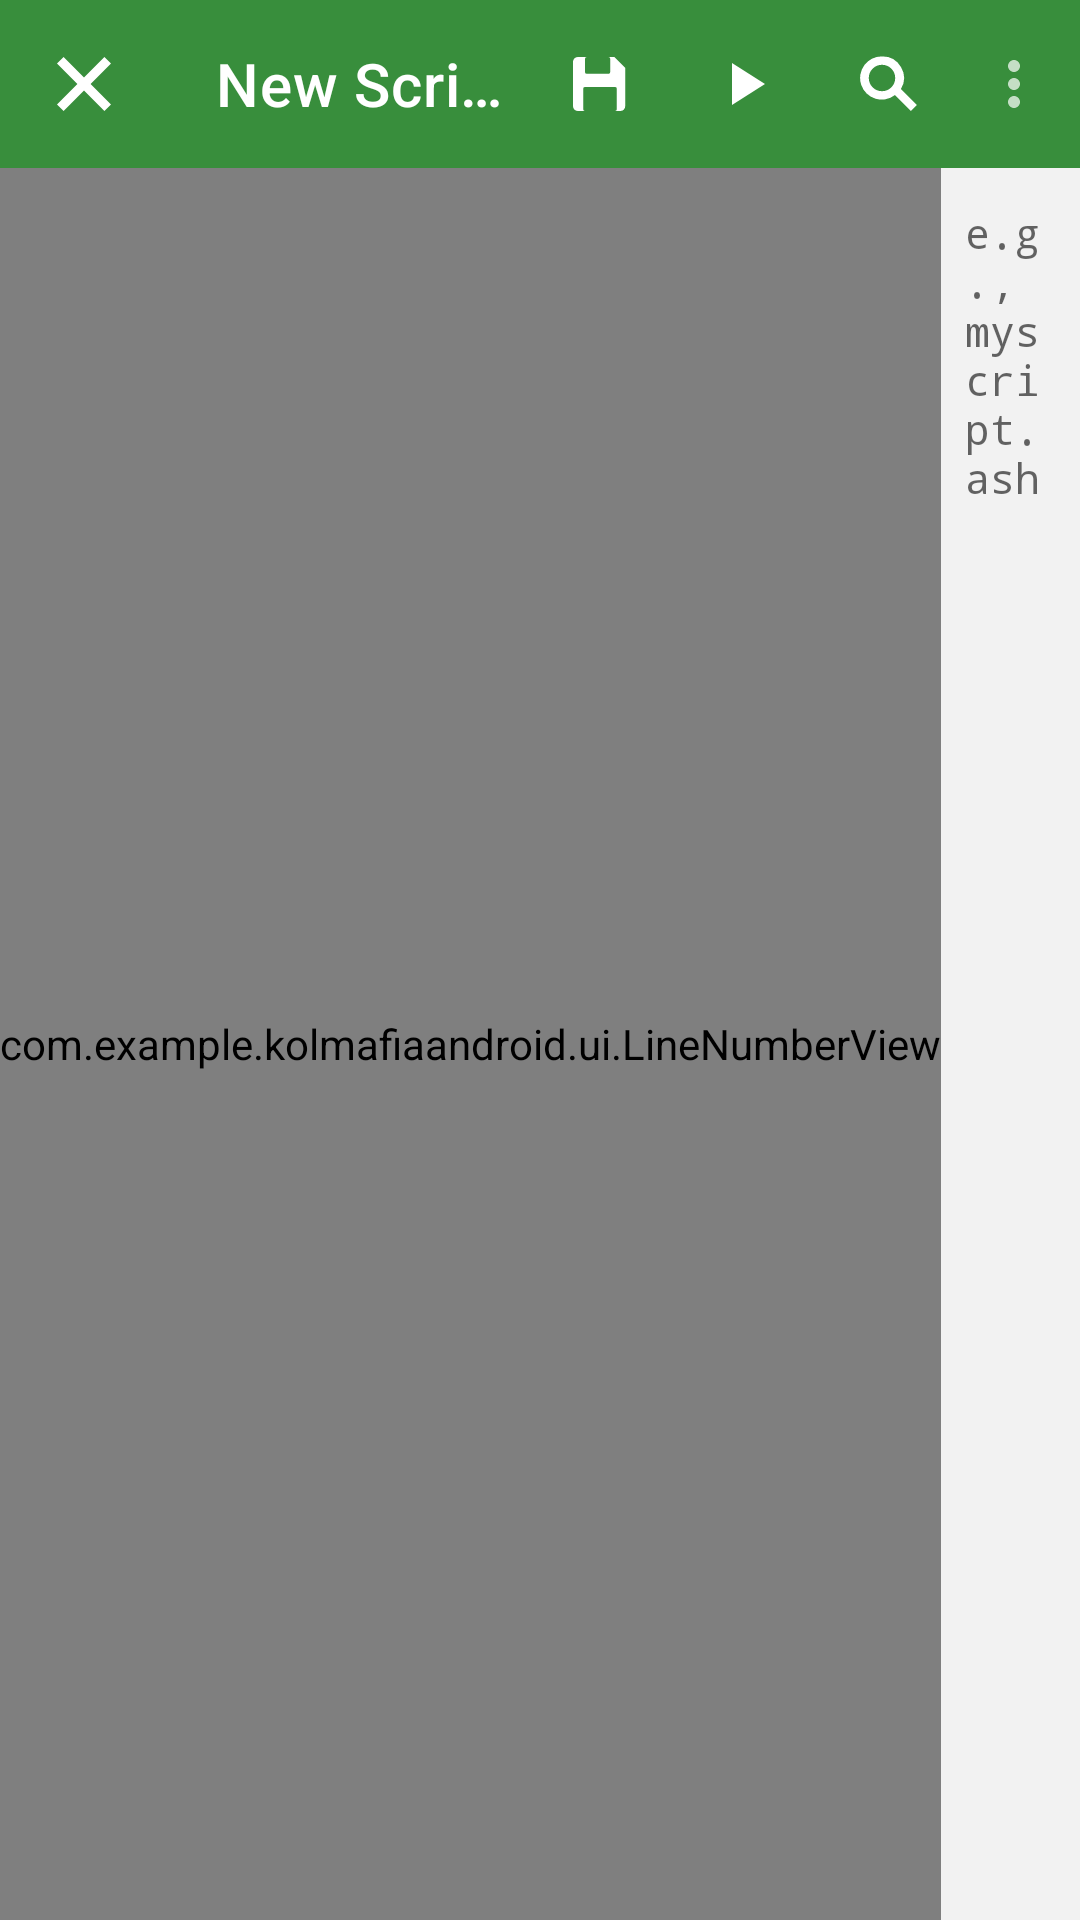

Write the Android layout XML for this screen, with the resource values it uses.
<!-- AndroidManifest.xml: application theme Theme.Kolmob -->
<!-- res/layout/fragment_script_editor.xml -->
<?xml version="1.0" encoding="utf-8"?>
<LinearLayout
    xmlns:android="http://schemas.android.com/apk/res/android"
    xmlns:app="http://schemas.android.com/apk/res-auto"
    android:layout_width="match_parent"
    android:layout_height="match_parent"
    android:orientation="vertical"
    android:background="@color/colorBackground">

    <com.google.android.material.appbar.AppBarLayout
        android:layout_width="match_parent"
        android:layout_height="wrap_content"
        android:theme="@style/Theme.MaterialComponents.NoActionBar"
        android:background="@color/colorPrimaryVariant">

        <com.google.android.material.appbar.MaterialToolbar
            android:id="@+id/editor_toolbar"
            android:layout_width="match_parent"
            android:layout_height="?attr/actionBarSize"
            android:background="@color/colorPrimaryVariant"
            app:navigationIcon="@drawable/ic_close"
            app:navigationIconTint="@android:color/white"
            app:title="@string/scripts_new"
            app:titleTextColor="@android:color/white"
            app:menu="@menu/editor_menu" />

    </com.google.android.material.appbar.AppBarLayout>

    
    <LinearLayout
        android:id="@+id/find_bar"
        android:layout_width="match_parent"
        android:layout_height="wrap_content"
        android:orientation="horizontal"
        android:padding="8dp"
        android:background="@color/colorSurface"
        android:visibility="gone">

        <TextView
            android:layout_width="wrap_content"
            android:layout_height="wrap_content"
            android:text="Find:"
            android:textColor="@color/colorOnSurface"
            android:textSize="14sp"
            android:paddingEnd="8dp" />

        <EditText
            android:id="@+id/find_input"
            android:layout_width="0dp"
            android:layout_height="wrap_content"
            android:layout_weight="1"
            android:hint="Search..."
            android:textColor="@color/colorOnSurface"
            android:textColorHint="@color/bottom_nav_inactive"
            android:textSize="14sp"
            android:background="@drawable/bg_search_input"
            android:padding="8dp" />

        <Button
            android:id="@+id/find_prev"
            android:layout_width="wrap_content"
            android:layout_height="wrap_content"
            android:text="▲"
            android:textSize="12sp"
            android:paddingHorizontal="12dp"
            android:paddingVertical="4dp"
            android:layout_marginStart="4dp" />

        <Button
            android:id="@+id/find_next"
            android:layout_width="wrap_content"
            android:layout_height="wrap_content"
            android:text="▼"
            android:textSize="12sp"
            android:paddingHorizontal="12dp"
            android:paddingVertical="4dp"
            android:layout_marginStart="4dp" />

        <Button
            android:id="@+id/find_close"
            android:layout_width="wrap_content"
            android:layout_height="wrap_content"
            android:text="✕"
            android:textSize="12sp"
            android:paddingHorizontal="12dp"
            android:paddingVertical="4dp"
            android:layout_marginStart="4dp" />

    </LinearLayout>

    
    <LinearLayout
        android:layout_width="match_parent"
        android:layout_height="0dp"
        android:layout_weight="1"
        android:orientation="horizontal">

        <com.example.kolmafiaandroid.ui.LineNumberView
            android:id="@+id/line_numbers"
            android:layout_width="wrap_content"
            android:layout_height="match_parent"
            android:background="@color/colorPrimaryVariant"
            android:gravity="top" />

        <EditText
            android:id="@+id/script_input"
            android:layout_width="0dp"
            android:layout_height="match_parent"
            android:layout_weight="1"
            android:background="@null"
            android:paddingStart="8dp"
            android:paddingEnd="12dp"
            android:paddingTop="12dp"
            android:paddingBottom="12dp"
            android:fontFamily="monospace"
            android:textSize="14sp"
            android:textColor="@color/colorOnBackground"
            android:textColorHint="@color/bottom_nav_inactive"
            android:hint="@string/scripts_file_name_hint"
            android:inputType="textMultiLine"
            android:gravity="top|start"
            android:scrollbars="vertical"
            android:overScrollMode="always" />

    </LinearLayout>

</LinearLayout>
<!-- resources referenced by this layout -->
<resources>
  <color name="bottom_nav_inactive">#99000000</color>
  <color name="colorBackground">#F2F2F2</color>
  <color name="colorOnBackground">#1B1B1B</color>
  <color name="colorOnSurface">#1B1B1B</color>
  <color name="colorPrimaryVariant">#388E3C</color>
  <color name="colorSurface">#FFFFFF</color>
  <!-- drawable bg_search_input (drawable) -->
  <?xml version="1.0" encoding="utf-8"?>
  <shape xmlns:android="http://schemas.android.com/apk/res/android"
      android:shape="rectangle">
      <solid android:color="@color/colorBackground" />
      <corners android:radius="4dp" />
      <stroke android:width="1dp" android:color="@color/bottom_nav_inactive" />
  </shape>
  <!-- drawable ic_close (drawable) -->
  <vector xmlns:android="http://schemas.android.com/apk/res/android"
      android:width="24dp" android:height="24dp" android:viewportWidth="24" android:viewportHeight="24">
      <path android:fillColor="#FFFFFFFF" android:fillType="evenOdd" android:pathData="M5.2,3 L12,9.8 L18.8,3 L21,5.2 L14.2,12 L21,18.8 L18.8,21 L12,14.2 L5.2,21 L3,18.8 L9.8,12 L3,5.2 Z" />
  </vector>
  <string name="scripts_file_name_hint">e.g., myscript.ash</string>
  <string name="scripts_new">New Script</string>
  <style name="Theme.Kolmob" parent="Theme.MaterialComponents.DayNight.NoActionBar">
          <item name="colorPrimary">@color/colorPrimary</item>
          <item name="colorPrimaryVariant">@color/colorPrimaryVariant</item>
          <item name="colorSecondary">@color/colorSecondary</item>
          <item name="colorSurface">@color/colorSurface</item>
          <item name="colorOnSurface">@color/colorOnSurface</item>
          <item name="colorOnBackground">@color/colorOnBackground</item>
          <item name="colorOnPrimary">@color/colorOnPrimary</item>
          <item name="android:windowBackground">@color/colorBackground</item>
          <item name="android:colorBackground">@color/colorBackground</item>
          <item name="android:statusBarColor">@color/colorPrimaryVariant</item>
          <item name="android:navigationBarColor">@color/colorBackground</item>
          <item name="android:alertDialogTheme">@style/Kolmob.AlertDialog</item>
          <item name="materialAlertDialogTheme">@style/Kolmob.MaterialAlertDialog</item>
          <item name="bottomNavigationStyle">@style/Widget.Kolmob.BottomNavigationView</item>
      </style>
  <color name="colorPrimary">#4CAF50</color>
  <color name="colorSecondary">#FF9800</color>
  <color name="colorOnPrimary">#000000</color>
  <style name="Kolmob.AlertDialog" parent="Theme.MaterialComponents.DayNight.Dialog.Alert">
          <item name="android:windowSoftInputMode">stateVisible|adjustResize</item>
      </style>
  <style name="Kolmob.MaterialAlertDialog" parent="ThemeOverlay.MaterialComponents.MaterialAlertDialog">
          <item name="android:windowSoftInputMode">stateVisible|adjustResize</item>
      </style>
  <style name="Widget.Kolmob.BottomNavigationView" parent="Widget.MaterialComponents.BottomNavigationView">
          <item name="itemIconTint">@color/bottom_nav_item_color</item>
          <item name="itemTextColor">@color/bottom_nav_item_color</item>
          <item name="itemIconSize">24dp</item>
          <item name="itemTextAppearanceActive">@style/TextAppearance.Kolmob.BottomNavigationView.Active</item>
          <item name="itemTextAppearanceInactive">@style/TextAppearance.Kolmob.BottomNavigationView.Inactive</item>
      </style>
  <style name="TextAppearance.Kolmob.BottomNavigationView.Active" parent="TextAppearance.MaterialComponents.Caption">
          <item name="android:textSize">12sp</item>
          <item name="android:textColor">@color/colorPrimary</item>
          <item name="android:fontFamily">sans-serif-medium</item>
      </style>
  <style name="TextAppearance.Kolmob.BottomNavigationView.Inactive" parent="TextAppearance.MaterialComponents.Caption">
          <item name="android:textSize">12sp</item>
          <item name="android:textColor">@color/bottom_nav_inactive</item>
      </style>
</resources>
